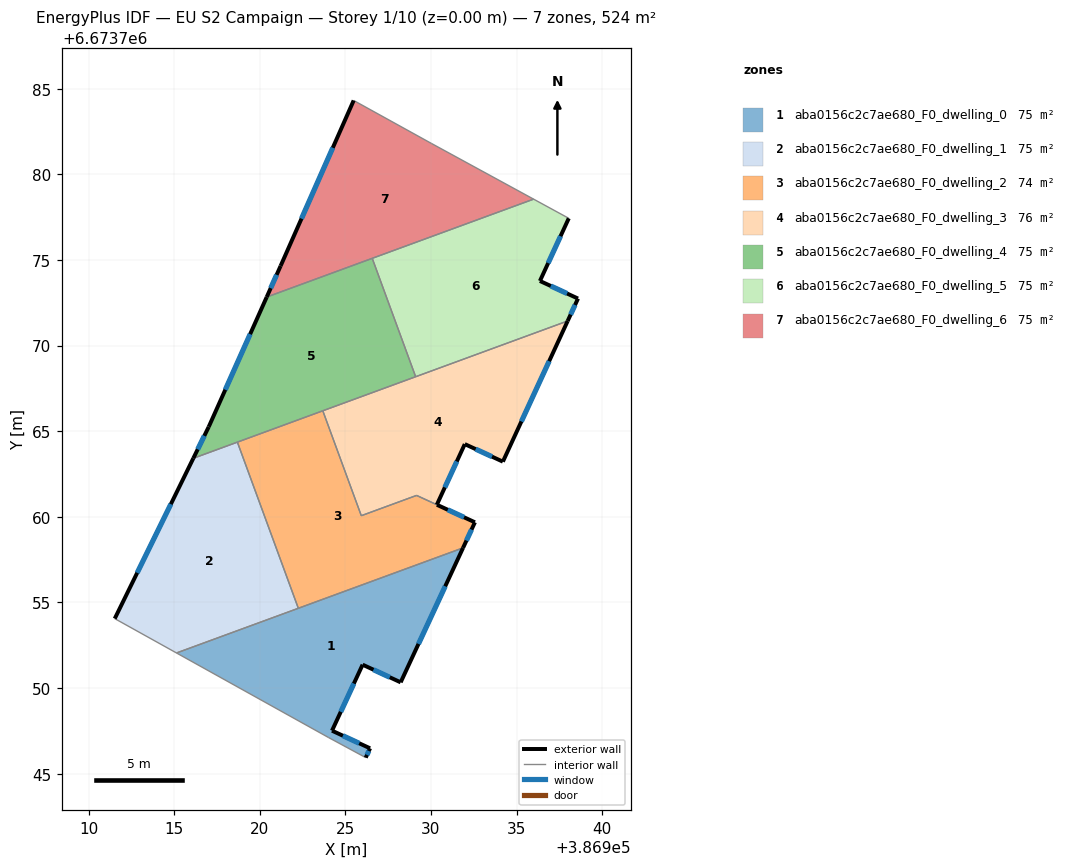
=== STOREY PLAN SPEC (per zone: floor XY polygon, exterior-wall plan segments, windows/doors) ===
zone 1: aba0156c2c7ae680_F0_dwelling_0  (74.8 m²)
  floor: (386931.87, 6673758.19) (386928.23, 6673750.33) (386926.01, 6673751.37) (386924.22, 6673747.51) (386926.44, 6673746.48) (386926.19, 6673745.94) (386924.03, 6673747.10) (386915.14, 6673752.05)
  exterior wall: (386926.44, 6673746.48) – (386924.22, 6673747.51)  [2.4 m]
    window: (386925.81, 6673746.78) – (386924.85, 6673747.22)  [1.3 m²]
  exterior wall: (386926.19, 6673745.94) – (386926.44, 6673746.48)  [0.6 m]
    window: (386926.26, 6673746.09) – (386926.37, 6673746.33)  [0.3 m²]
  exterior wall: (386928.23, 6673750.33) – (386931.87, 6673758.19)  [8.7 m]
    window: (386929.27, 6673752.58) – (386930.83, 6673755.95)  [4.8 m²]
  exterior wall: (386926.01, 6673751.37) – (386928.23, 6673750.33)  [2.4 m]
    window: (386926.64, 6673751.07) – (386927.59, 6673750.63)  [1.3 m²]
  exterior wall: (386924.22, 6673747.51) – (386926.01, 6673751.37)  [4.2 m]
    window: (386924.73, 6673748.61) – (386925.50, 6673750.26)  [2.3 m²]
  interior walls: 4
zone 2: aba0156c2c7ae680_F0_dwelling_1  (74.8 m²)
  floor: (386918.69, 6673764.36) (386922.25, 6673754.66) (386915.14, 6673752.05) (386911.53, 6673754.06) (386916.12, 6673763.42)
  exterior wall: (386916.12, 6673763.42) – (386911.53, 6673754.06)  [10.4 m]
    window: (386914.81, 6673760.74) – (386912.84, 6673756.73)  [5.7 m²]
  interior walls: 4
zone 3: aba0156c2c7ae680_F0_dwelling_2  (74.0 m²)
  floor: (386929.16, 6673761.25) (386932.57, 6673759.68) (386931.87, 6673758.19) (386922.25, 6673754.66) (386918.69, 6673764.36) (386923.68, 6673766.19) (386925.93, 6673760.07)
  exterior wall: (386932.57, 6673759.68) – (386930.35, 6673760.71)  [2.4 m]
    window: (386931.93, 6673759.97) – (386930.98, 6673760.41)  [1.3 m²]
  exterior wall: (386931.87, 6673758.19) – (386932.57, 6673759.68)  [1.6 m]
    window: (386932.07, 6673758.62) – (386932.37, 6673759.26)  [0.9 m²]
  interior walls: 6
zone 4: aba0156c2c7ae680_F0_dwelling_3  (75.7 m²)
  floor: (386937.98, 6673771.44) (386934.20, 6673763.22) (386931.97, 6673764.25) (386930.34, 6673760.71) (386929.16, 6673761.25) (386925.93, 6673760.07) (386923.68, 6673766.19)
  exterior wall: (386934.20, 6673763.22) – (386937.98, 6673771.44)  [9.0 m]
    window: (386935.28, 6673765.57) – (386936.90, 6673769.09)  [5.0 m²]
  exterior wall: (386931.97, 6673764.25) – (386934.20, 6673763.22)  [2.4 m]
    window: (386932.61, 6673763.96) – (386933.56, 6673763.52)  [1.3 m²]
  exterior wall: (386930.34, 6673760.71) – (386931.97, 6673764.25)  [3.9 m]
    window: (386930.81, 6673761.72) – (386931.51, 6673763.24)  [2.1 m²]
  interior walls: 5
zone 5: aba0156c2c7ae680_F0_dwelling_4  (74.8 m²)
  floor: (386926.57, 6673775.10) (386929.10, 6673768.18) (386916.12, 6673763.42) (386917.02, 6673765.26) (386920.41, 6673772.84)
  exterior wall: (386920.41, 6673772.84) – (386917.02, 6673765.26)  [8.3 m]
    window: (386919.44, 6673770.67) – (386917.99, 6673767.42)  [4.6 m²]
  exterior wall: (386917.02, 6673765.26) – (386916.12, 6673763.42)  [2.0 m]
    window: (386916.76, 6673764.73) – (386916.38, 6673763.94)  [1.1 m²]
  interior walls: 5
zone 6: aba0156c2c7ae680_F0_dwelling_5  (74.8 m²)
  floor: (386938.05, 6673777.44) (386936.36, 6673773.78) (386938.59, 6673772.75) (386937.98, 6673771.44) (386929.10, 6673768.18) (386926.57, 6673775.10) (386935.99, 6673778.55)
  exterior wall: (386938.59, 6673772.75) – (386936.36, 6673773.78)  [2.4 m]
    window: (386937.95, 6673773.04) – (386937.00, 6673773.48)  [1.3 m²]
  exterior wall: (386937.98, 6673771.44) – (386938.59, 6673772.75)  [1.4 m]
    window: (386938.16, 6673771.81) – (386938.41, 6673772.38)  [0.8 m²]
  exterior wall: (386936.36, 6673773.78) – (386938.05, 6673777.44)  [4.0 m]
    window: (386936.84, 6673774.82) – (386937.57, 6673776.39)  [2.2 m²]
  interior walls: 4
zone 7: aba0156c2c7ae680_F0_dwelling_6  (74.8 m²)
  floor: (386935.99, 6673778.55) (386920.41, 6673772.84) (386921.22, 6673774.66) (386925.48, 6673784.32) (386930.02, 6673781.81)
  exterior wall: (386921.22, 6673774.66) – (386920.41, 6673772.84)  [2.0 m]
    window: (386920.99, 6673774.14) – (386920.64, 6673773.36)  [1.1 m²]
  exterior wall: (386925.48, 6673784.32) – (386921.22, 6673774.66)  [10.6 m]
    window: (386924.27, 6673781.56) – (386922.44, 6673777.42)  [5.8 m²]
  interior walls: 4

=== DERIVED (storey summary) ===
Building: EU S2 Campaign
Storey: 1 of 10  (floor level z = 0.00 m)
Storey gross floor area: 523.7 m²
Zones on this storey: 7
  - aba0156c2c7ae680_F0_dwelling_0: floor 74.8 m²; exterior wall 18.4 m (55.2 m²); 5 window(s) 10.1 m²; WWR 18.4%
  - aba0156c2c7ae680_F0_dwelling_1: floor 74.8 m²; exterior wall 10.4 m (31.3 m²); 1 window(s) 5.7 m²; WWR 18.4%
  - aba0156c2c7ae680_F0_dwelling_2: floor 74.0 m²; exterior wall 4.1 m (12.3 m²); 2 window(s) 2.3 m²; WWR 18.4%
  - aba0156c2c7ae680_F0_dwelling_3: floor 75.7 m²; exterior wall 15.4 m (46.2 m²); 3 window(s) 8.5 m²; WWR 18.4%
  - aba0156c2c7ae680_F0_dwelling_4: floor 74.8 m²; exterior wall 10.3 m (31.0 m²); 2 window(s) 5.7 m²; WWR 18.4%
  - aba0156c2c7ae680_F0_dwelling_5: floor 74.8 m²; exterior wall 7.9 m (23.8 m²); 3 window(s) 4.4 m²; WWR 18.4%
  - aba0156c2c7ae680_F0_dwelling_6: floor 74.8 m²; exterior wall 12.6 m (37.7 m²); 2 window(s) 6.9 m²; WWR 18.4%
Zone adjacency (shared interzone walls):
  - aba0156c2c7ae680_F0_dwelling_0 ↔ aba0156c2c7ae680_F0_dwelling_1
  - aba0156c2c7ae680_F0_dwelling_0 ↔ aba0156c2c7ae680_F0_dwelling_2
  - aba0156c2c7ae680_F0_dwelling_1 ↔ aba0156c2c7ae680_F0_dwelling_2
  - aba0156c2c7ae680_F0_dwelling_1 ↔ aba0156c2c7ae680_F0_dwelling_4
  - aba0156c2c7ae680_F0_dwelling_2 ↔ aba0156c2c7ae680_F0_dwelling_3
  - aba0156c2c7ae680_F0_dwelling_2 ↔ aba0156c2c7ae680_F0_dwelling_4
  - aba0156c2c7ae680_F0_dwelling_3 ↔ aba0156c2c7ae680_F0_dwelling_4
  - aba0156c2c7ae680_F0_dwelling_3 ↔ aba0156c2c7ae680_F0_dwelling_5
  - aba0156c2c7ae680_F0_dwelling_4 ↔ aba0156c2c7ae680_F0_dwelling_5
  - aba0156c2c7ae680_F0_dwelling_4 ↔ aba0156c2c7ae680_F0_dwelling_6
  - aba0156c2c7ae680_F0_dwelling_5 ↔ aba0156c2c7ae680_F0_dwelling_6